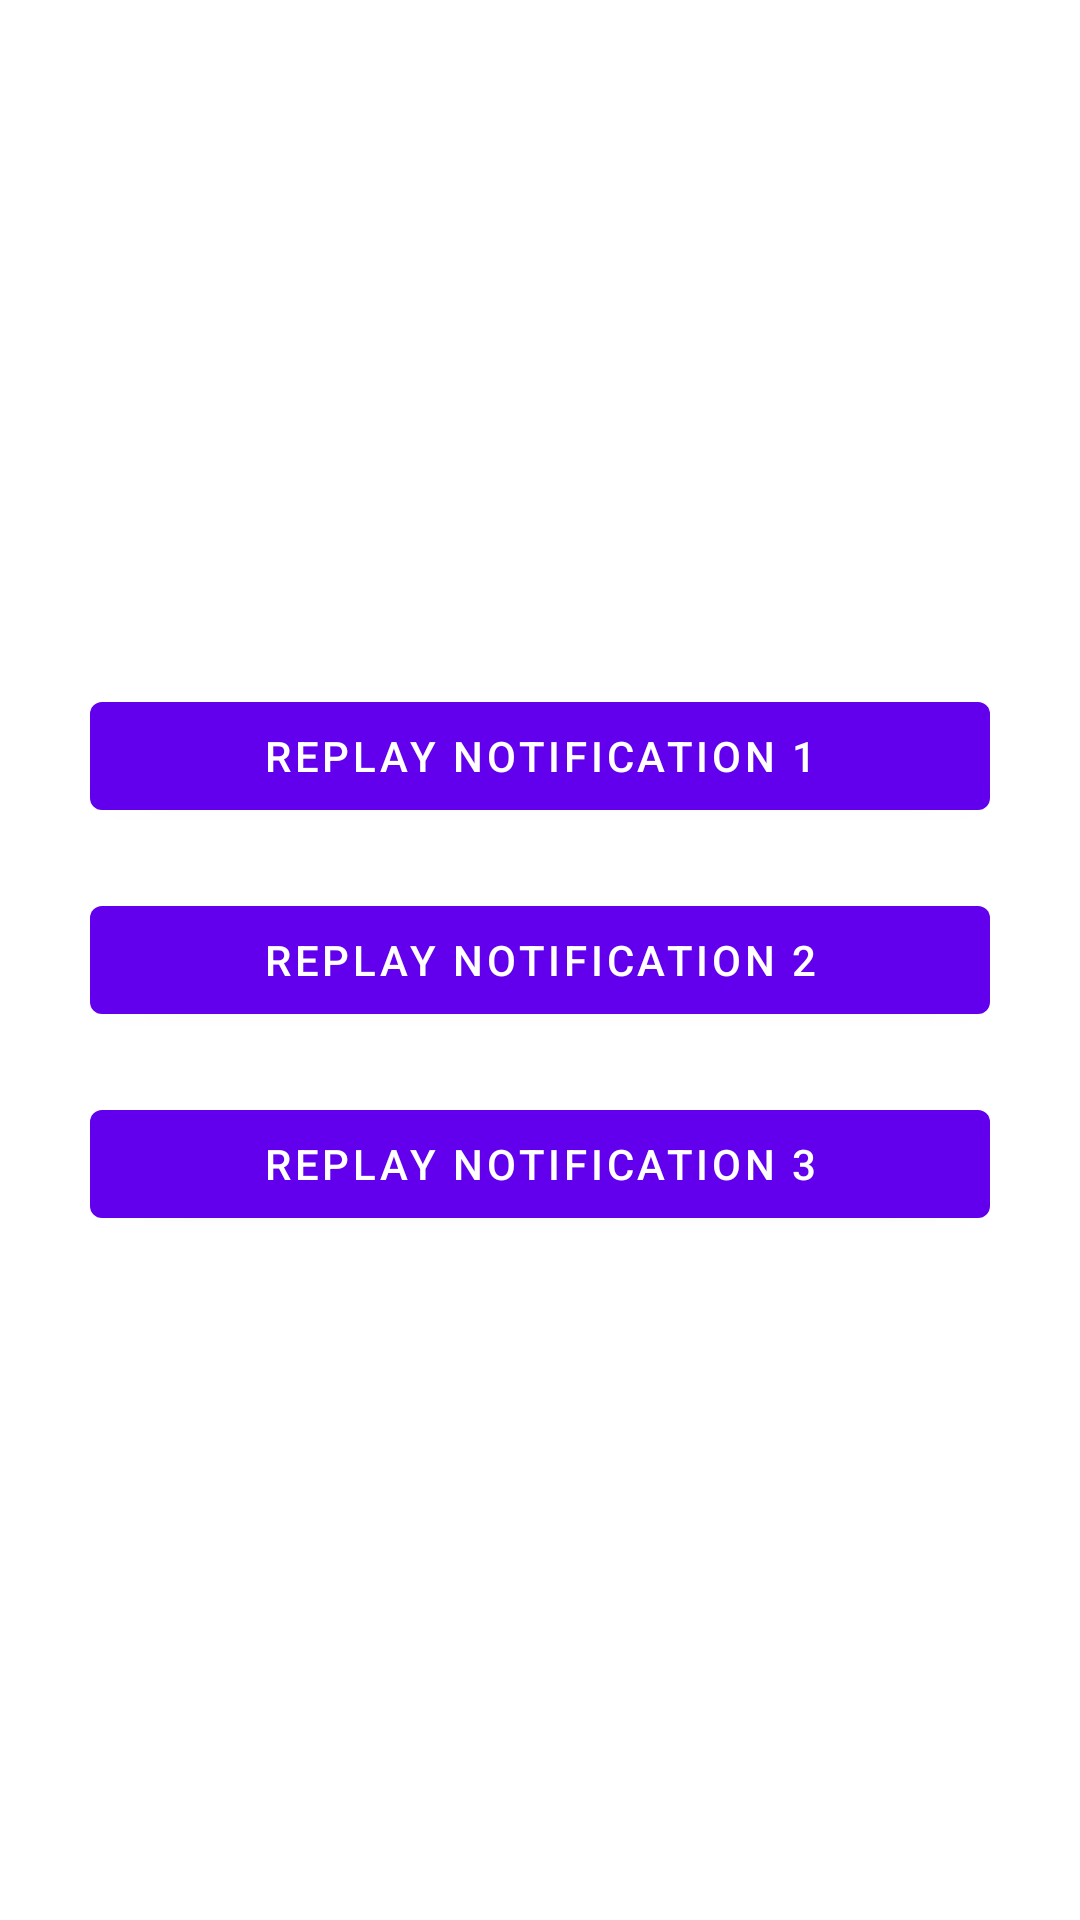

Reconstruct the res/layout file that produces this screen, plus the resources it refers to.
<!-- AndroidManifest.xml: application theme Theme.PushNotification2 -->
<!-- res/layout/activity_replay.xml -->
<?xml version="1.0" encoding="utf-8"?>
<androidx.appcompat.widget.LinearLayoutCompat xmlns:android="http://schemas.android.com/apk/res/android"
    xmlns:app="http://schemas.android.com/apk/res-auto"
    xmlns:tools="http://schemas.android.com/tools"
    android:layout_width="match_parent"
    android:layout_height="match_parent"
    android:layout_gravity="center"
    android:gravity="center"
    android:orientation="vertical"
    android:padding="30dp"
    tools:context=".ui.group.GroupActivity">

    <com.google.android.material.button.MaterialButton
        android:id="@+id/btnNotificationReplay1"
        android:layout_width="match_parent"
        android:layout_height="wrap_content"
        android:text="Replay Notification 1" />

    <com.google.android.material.button.MaterialButton
        android:id="@+id/btnNotificationReplay2"
        android:layout_width="match_parent"
        android:layout_height="wrap_content"
        android:layout_marginTop="20dp"
        android:text="Replay Notification 2" />

    <com.google.android.material.button.MaterialButton
        android:id="@+id/btnNotificationReplay3"
        android:layout_width="match_parent"
        android:layout_height="wrap_content"
        android:layout_marginTop="20dp"
        android:text="Replay Notification 3" />

</androidx.appcompat.widget.LinearLayoutCompat>
<!-- resources referenced by this layout -->
<resources>
  <style name="Theme.PushNotification2" parent="Theme.MaterialComponents.DayNight.NoActionBar">
          
          <item name="colorPrimary">@color/purple_500</item>
          <item name="colorPrimaryVariant">@color/purple_700</item>
          <item name="colorOnPrimary">@color/white</item>
          
          <item name="colorSecondary">@color/teal_200</item>
          <item name="colorSecondaryVariant">@color/teal_700</item>
          <item name="colorOnSecondary">@color/black</item>
          
          <item name="android:statusBarColor" tools:targetApi="l">?attr/colorPrimaryVariant</item>
          
      </style>
  <!-- not gathered from this repository: default colours our renderer supplied (Android Studio template values) -->
  <color name="purple_500">#FF6200EE</color>
  <color name="purple_700">#FF3700B3</color>
  <color name="teal_200">#FF03DAC5</color>
  <color name="teal_700">#FF018786</color>
  <color name="black">#FF000000</color>
  <color name="white">#FFFFFFFF</color>
</resources>
